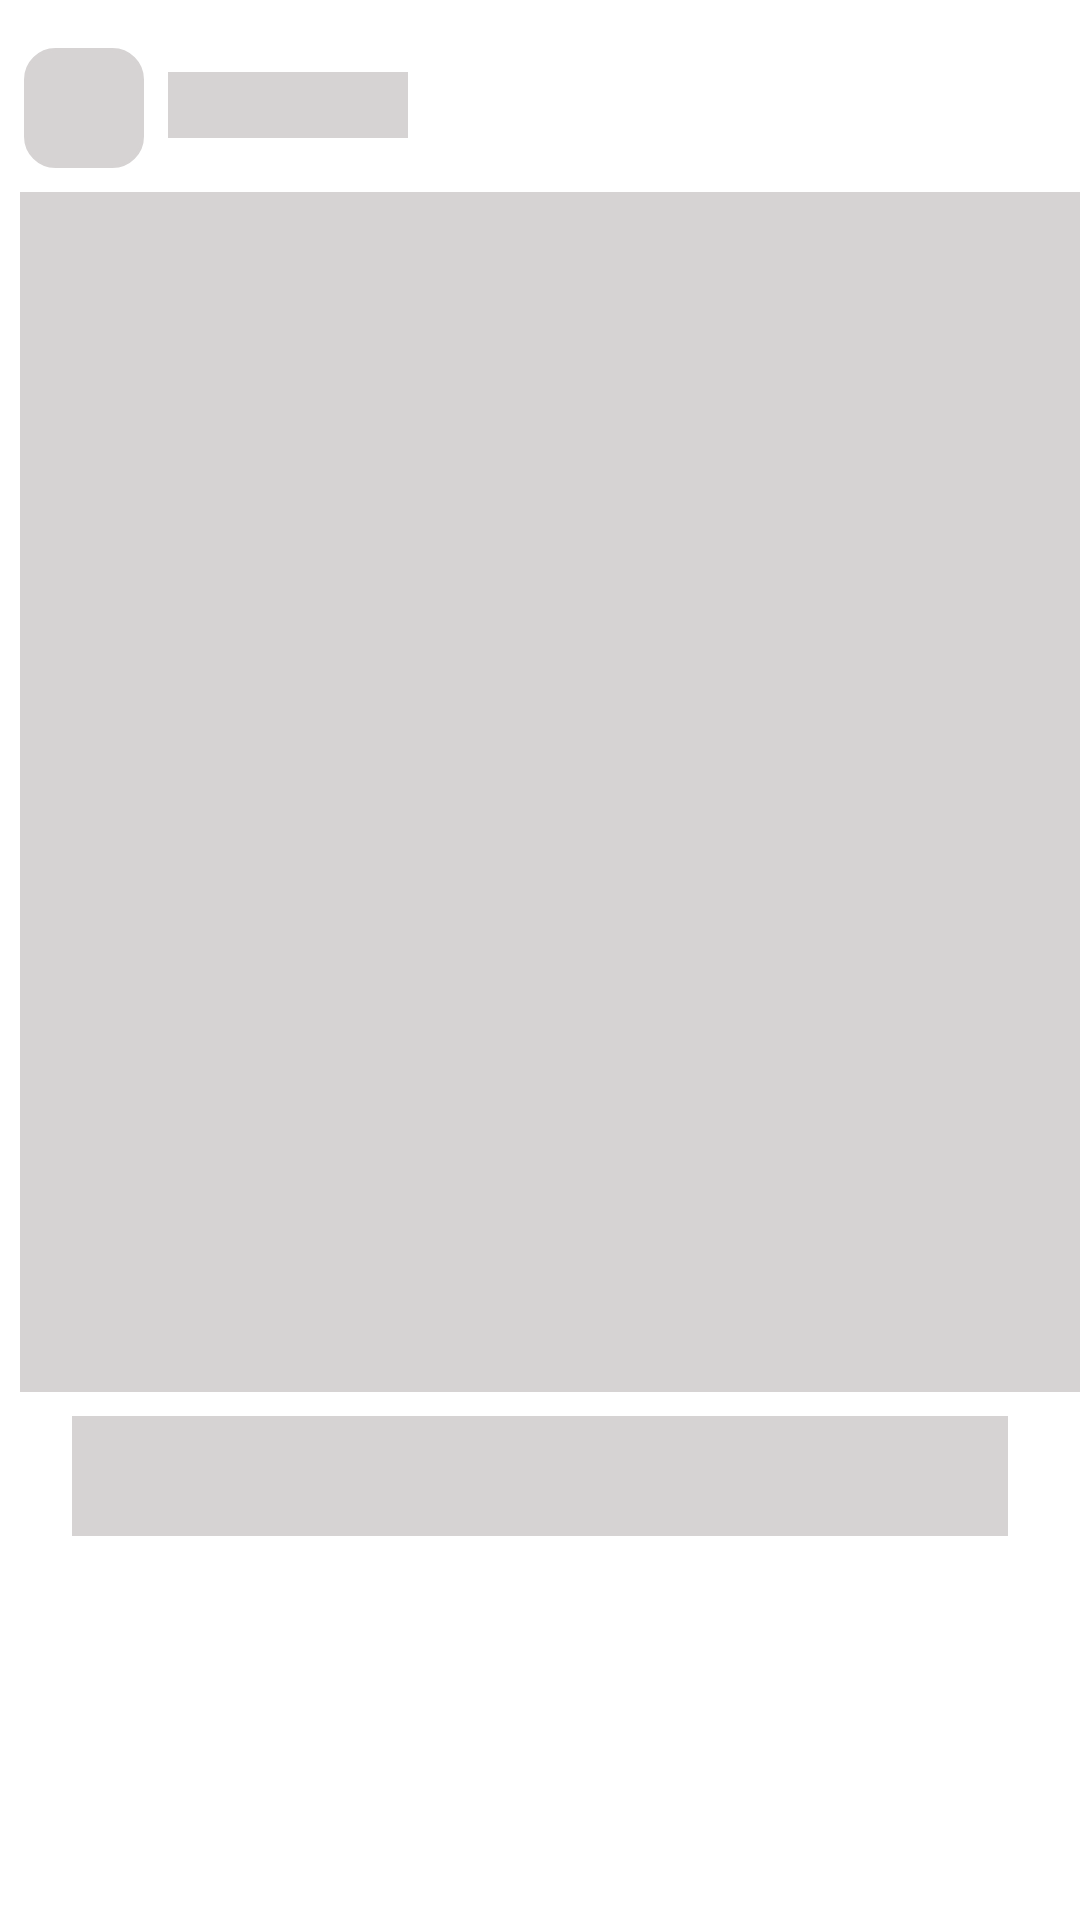

Layout XML and referenced resources for this Android screen:
<!-- AndroidManifest.xml: application theme Theme.Demo -->
<!-- res/layout/demo_post.xml -->
<?xml version="1.0" encoding="utf-8"?>
<RelativeLayout xmlns:android="http://schemas.android.com/apk/res/android"
    xmlns:app="http://schemas.android.com/apk/res-auto"
    xmlns:tools="http://schemas.android.com/tools"
    android:layout_width="match_parent"
    android:layout_height="match_parent">

    <androidx.constraintlayout.widget.ConstraintLayout
        android:layout_width="match_parent"
        android:layout_height="match_parent">

        <View
            android:id="@+id/view2"
            android:layout_width="40dp"
            android:layout_height="40dp"
            android:layout_marginStart="8dp"
            android:layout_marginTop="16dp"
            android:background="@drawable/textbox"
            android:backgroundTint="#D6D3D3"
            app:layout_constraintStart_toStartOf="parent"
            app:layout_constraintTop_toTopOf="parent" />

        <View
            android:id="@+id/view3"
            android:layout_width="80dp"
            android:layout_height="22dp"
            android:layout_marginStart="8dp"
            android:layout_marginTop="8dp"
            android:background="#D6D3D3"
            app:layout_constraintStart_toEndOf="@+id/view2"
            app:layout_constraintTop_toTopOf="@+id/view2" />

        <View
            android:id="@+id/view4"
            android:layout_width="355dp"
            android:layout_height="400dp"
            android:layout_marginTop="8dp"
            android:background="#D6D3D3"
            app:layout_constraintEnd_toEndOf="parent"
            app:layout_constraintStart_toStartOf="@+id/view2"
            app:layout_constraintTop_toBottomOf="@+id/view2" />

        <View
            android:id="@+id/view5"
            android:layout_width="match_parent"
            android:layout_height="40dp"
            android:layout_marginStart="24dp"
            android:layout_marginTop="8dp"
            android:layout_marginEnd="24dp"
            android:background="#D6D3D3"
            app:layout_constraintEnd_toEndOf="@+id/view4"
            app:layout_constraintStart_toStartOf="@+id/view4"
            app:layout_constraintTop_toBottomOf="@+id/view4" />
    </androidx.constraintlayout.widget.ConstraintLayout>


</RelativeLayout>
<!-- resources referenced by this layout -->
<resources>
  <!-- drawable textbox (drawable) -->
  <?xml version="1.0" encoding="utf-8"?>
  <selector xmlns:android="http://schemas.android.com/apk/res/android">
      <item android:state_enabled="true" android:state_focused="true">
          <shape android:shape="rectangle" >
              <solid android:color="@color/white"/>
              <corners android:radius="10dp"/>
              <stroke android:color="#4A8BF8" android:width="1dp"/>
          </shape>
      </item>
  
      <item android:state_enabled="true" >
          <shape android:shape="rectangle" >
              <solid android:color="@color/white"/>
              <corners android:radius="10dp"/>
              <stroke android:color="#A19D9D" android:width="1dp"/>
          </shape>
      </item>
  </selector>
  <style name="Theme.Demo" parent="Theme.MaterialComponents.DayNight.NoActionBar">
  
          <item name="android:statusBarColor" tools:targetApi="l">?attr/colorPrimaryVariant</item>
          
      </style>
  <color name="white">#FFFFFFFF</color>
</resources>
